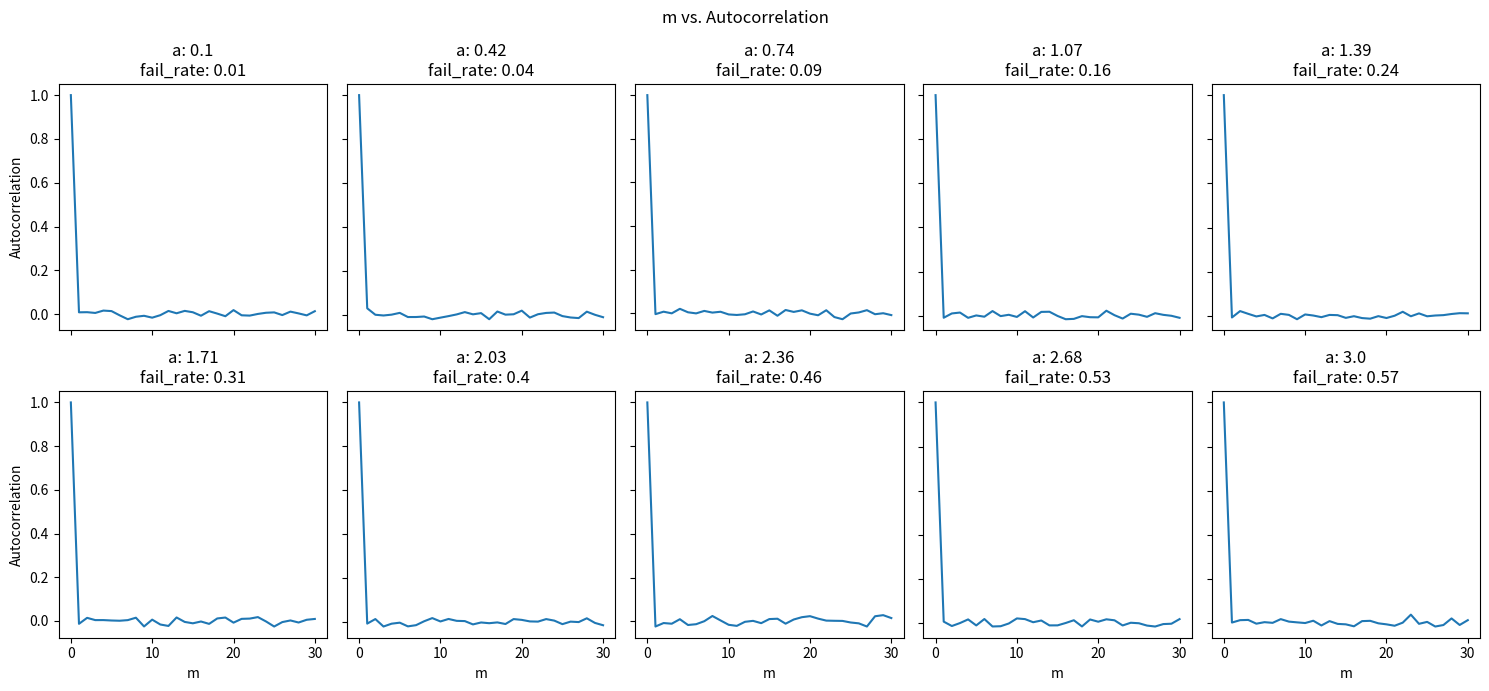
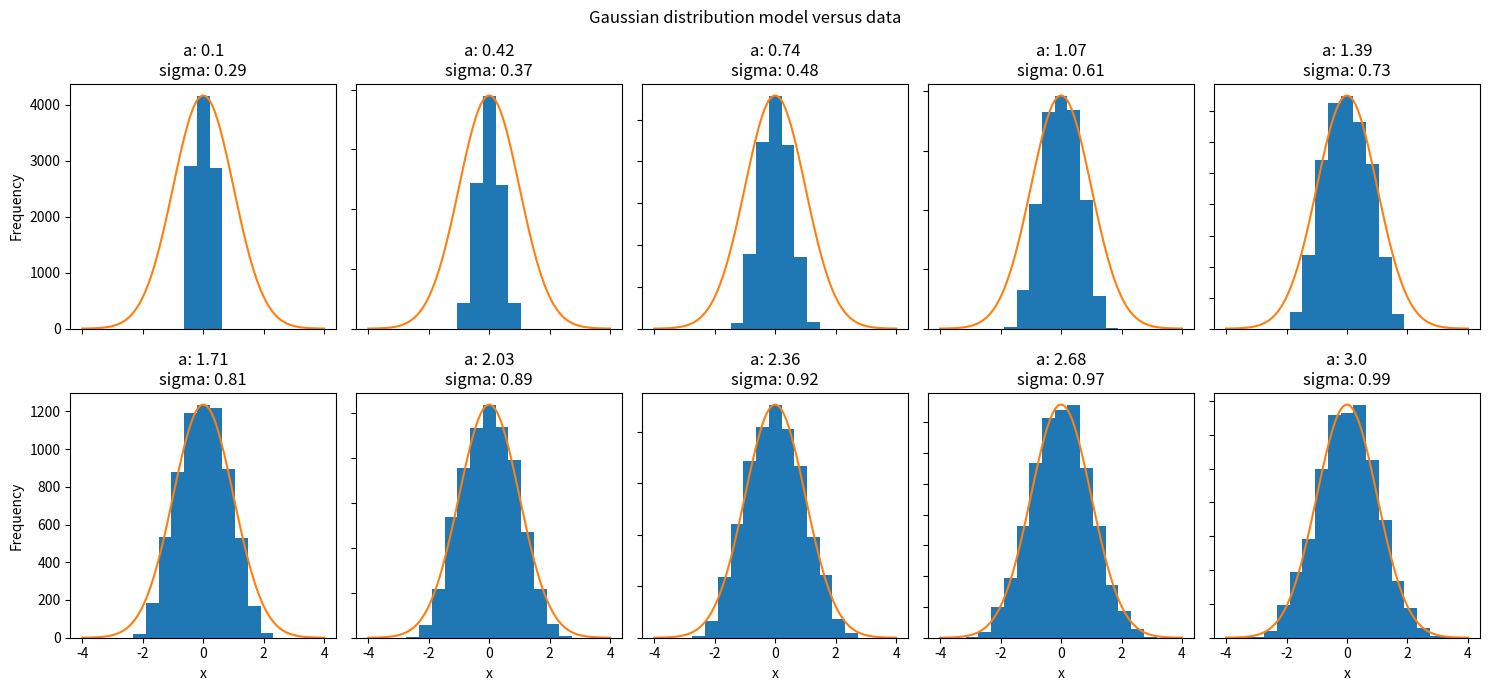

Here is the Python script that generated these plots, in order:
#!/usr/bin/env python3
# -*- coding: utf-8 -*-
"""
Created on Mon Nov 30 23:12:29 2020

@author: tylerpruitt
"""

import numpy as np
import random as r
import matplotlib.pyplot as plt

def update(x, a):
    """
    Parameters
    ----------
    x : float.
    a : float.

    Returns
    -------
    x : either updated x or original x.

    """
    y = 2*a*r.random() - a
    p_x = (1/ np.sqrt(2*np.pi)) * np.exp(-x**2 / 2)
    p_xy = (1/ np.sqrt(2*np.pi)) * np.exp(-(x + y)**2 / 2)
    
    if p_xy >= p_x:
        x += y
    elif r.random() <= (p_xy/p_x):
        x += y
    return x

def autocorrelate(x, sigma, m):
    """
    Parameters
    ----------
    x : list of x values.
    sigma : standard deviation value.
    m : positive int value.

    Returns
    -------
    output : autocorrelation function values for each m.

    """
    summ = 0
    count = len(x) - int(m)
    
    for i in range(count):
        summ += (x[i] * x[i+int(m)]) / (sigma**2)
            
    output = summ / count
    
    return output

def gauss(x_lst):
    """
    Parameters
    ----------
    x_lst : list of x values.

    Returns
    -------
    p_x : list of gaussian function values.

    """
    p_g = len(x_lst)*[0] #same structure as x
    for i in range(len(x_lst)):
            p_g[i] = (1 / np.sqrt(2*np.pi)) * np.exp(-(x_lst[i]**2) / 2)
    
    return p_g



a = np.linspace(0.1,3,10)
x_data = [ [] for _ in range(10) ] #10 lists for 10 different a's

for _ in range(10000): #for each round
    x = r.random()- 0.5 #pick a new random x in [-0.5,0.5]
    for i in range(len(a)):
        x_new = update(x, a[i]) #try to update x
        if x_new != x:
            x_data[i] += [x_new] #if x is updated save it



mean = []
std = []
N_data = []
fail_rate = []

for i in range(len(x_data)):
    mean += [np.mean(x_data[i])]
    std += [np.std(x_data[i])]
    N_data += [len(x_data[i])]
    fail_rate += [1 - (N_data[-1] / 10000)]

for i in range(10):
    print('a:', a[i], '\n mean:', mean[i], '\n std:', std[i], '\n N_data:', N_data[i], '\n fail_rate:', fail_rate[i], '\n')




M = np.linspace(0,30,31)
auto_correlate = np.zeros((10,31))
for i in range(len(x_data)):
    for j in range(len(M)):
        auto_correlate[i][j] = autocorrelate(x_data[i], std[i], M[j])




x_gauss = np.linspace(-4,4,100)
p_gauss = gauss(x_gauss)
p_gauss = np.array(p_gauss)



#Plot autocorrelation versus m for each a
fig, ax = plt.subplots(2,5, figsize=(15,7), squeeze=False)
k = 0

for i in range(2):
    for j in range(5):
        ax[i,j].plot(M, auto_correlate[k])
        ax[i,j].set_title('a: ' + str(round(a[k],2)) + '\nfail_rate: ' + str(round(fail_rate[k], 2)))
        if i == 1:
            ax[i,j].set(xlabel='m')
        if j == 0:
            ax[i,j].set(ylabel='Autocorrelation')
        k += 1

for ax in ax.flat:
    ax.label_outer()

fig.suptitle('m vs. Autocorrelation')
fig.tight_layout()
plt.savefig('m vs. autocorrelation.png')
plt.show()



#Plot x data in a historgram with the gaussian theory overlayed for each a
fig, ax = plt.subplots(2,5, figsize=(15,7), squeeze=False)
k = 0

for i in range(2):
    for j in range(5):
        ax[i,j].hist(x_data[k], bins=np.linspace(-4,4,20))
        hist_data = np.histogram(x_data[k], bins=np.linspace(-4,4,20))
        ax[i,j].plot(x_gauss, (max(hist_data[0]) / np.max(p_gauss))*p_gauss, 'tab:orange')
        ax[i,j].set_title('a: ' + str(round(a[k],2)) + '\nsigma: ' + str(round(std[k], 2)))
        if i == 1:
            ax[i,j].set(xlabel='x')
        if j == 0:
            ax[i,j].set(ylabel='Frequency')
        k += 1

for ax in ax.flat:
    ax.label_outer()

fig.suptitle('Gaussian distribution model versus data')
fig.tight_layout()
plt.savefig('Monte Carlo gaussian distribution')
plt.show()
